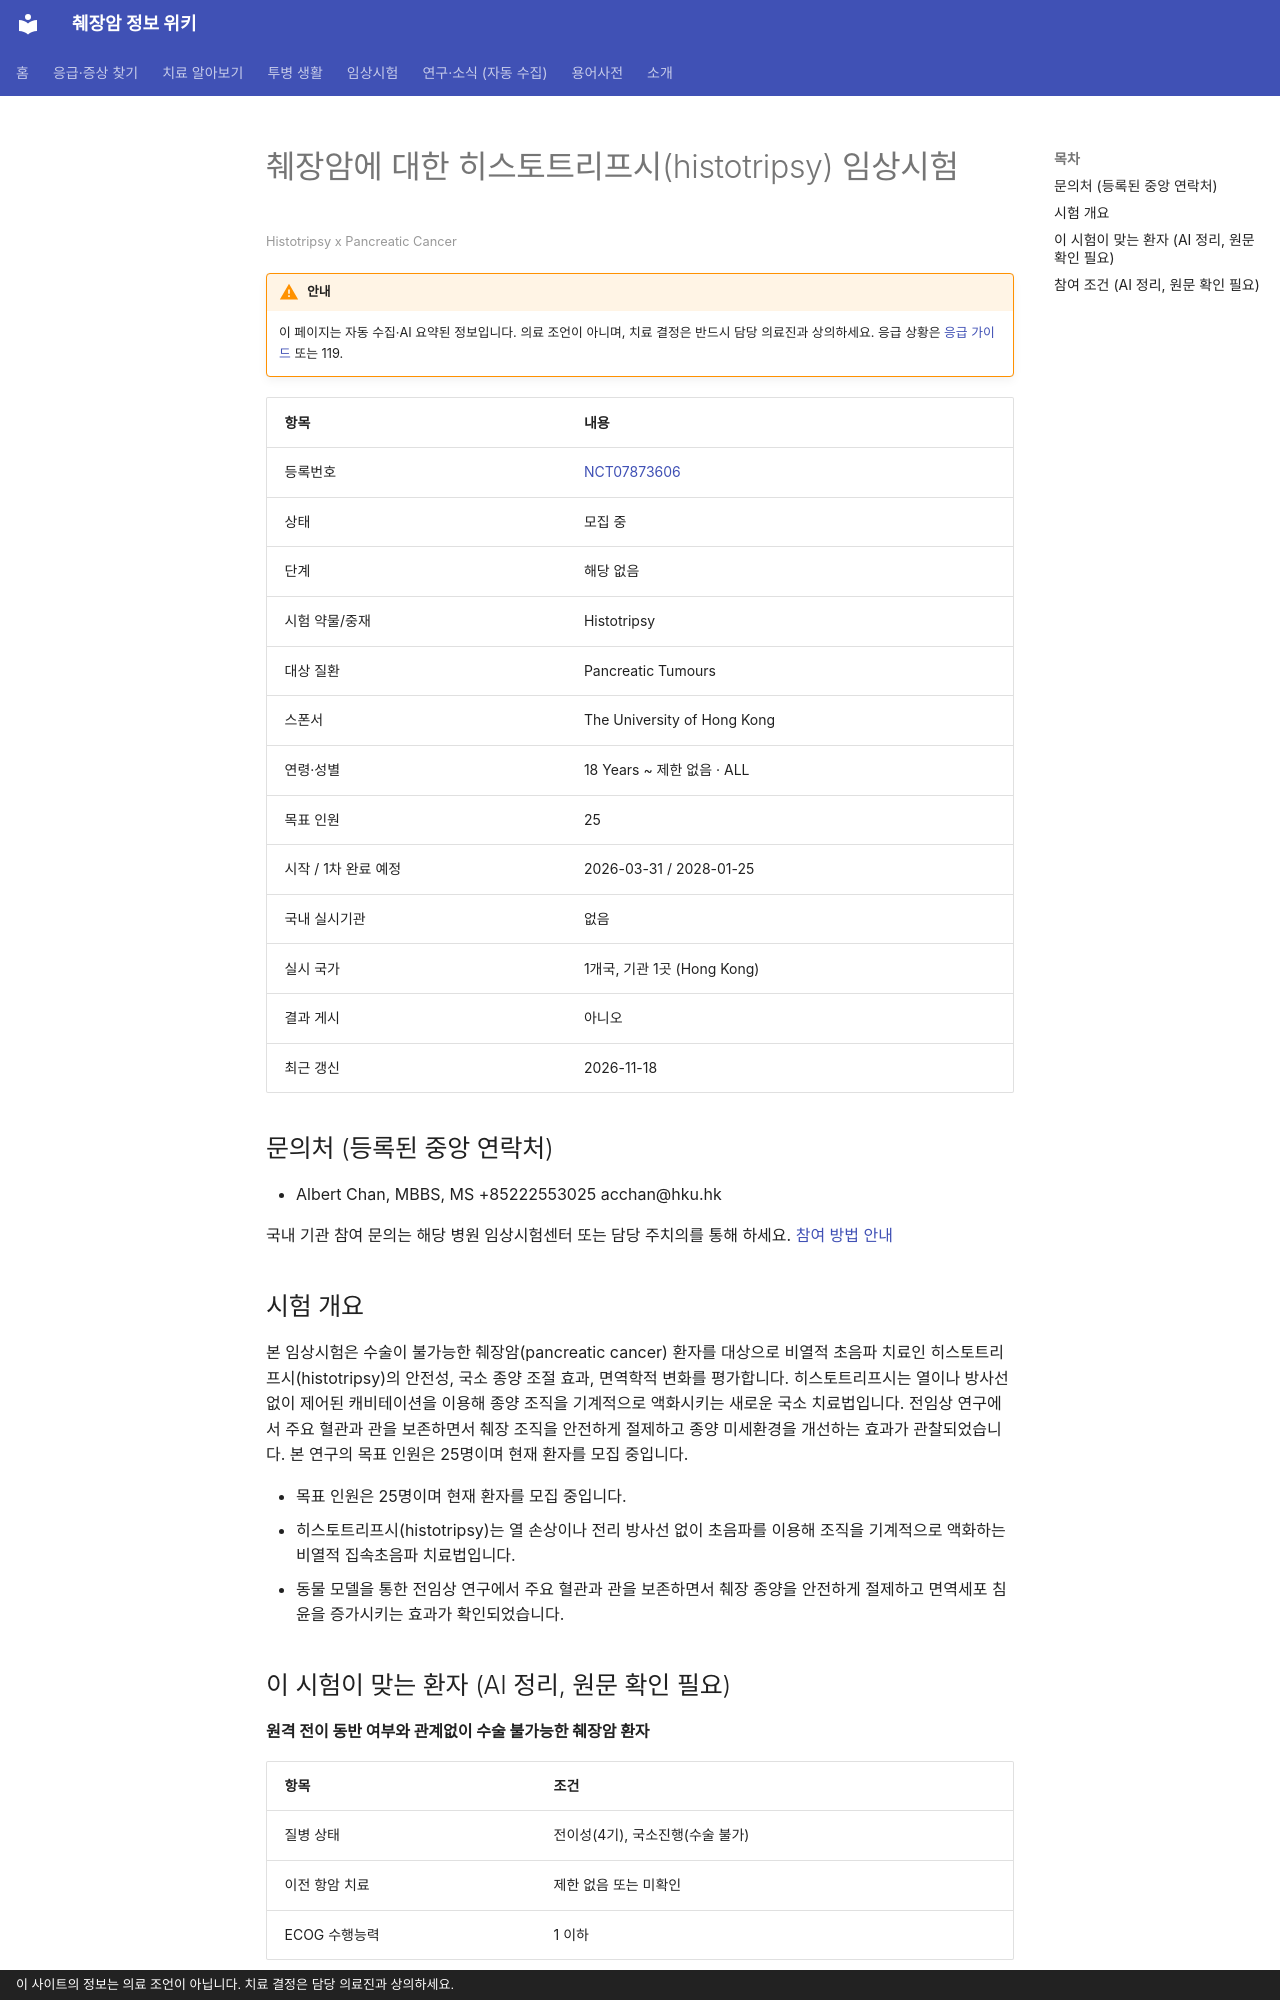

repository: hizorro88-rgb/papersearcher · page: _generated/trials/NCT07873606/index.html · generator: mkdocs · copyright: 이 사이트의 정보는 의료 조언이 아닙니다. 치료 결정은 담당 의료진과 상의하세요.

---
title: "NCT07873606 췌장암에 대한 히스토트리프시(histotripsy) 임상시험"
description: "해당 없음 · 모집 중"
comments: true
search:
  boost: 0.4
---

# 췌장암에 대한 히스토트리프시(histotripsy) 임상시험

<small>Histotripsy x Pancreatic Cancer</small>

!!! warning "안내"
    이 페이지는 자동 수집·AI 요약된 정보입니다. 의료 조언이 아니며, 치료 결정은 반드시 담당 의료진과 상의하세요. 응급 상황은 [응급 가이드](../../guides/emergency/index.md) 또는 119.

| 항목 | 내용 |
|---|---|
| 등록번호 | [NCT07873606](https://clinicaltrials.gov/study/NCT07873606) |
| 상태 | 모집 중 |
| 단계 | 해당 없음 |
| 시험 약물/중재 | Histotripsy |
| 대상 질환 | Pancreatic Tumours |
| 스폰서 | The University of Hong Kong |
| 연령·성별 | 18 Years ~ 제한 없음 · ALL |
| 목표 인원 | 25 |
| 시작 / 1차 완료 예정 | 2026-03-31 / 2028-01-25 |
| 국내 실시기관 | 없음 |
| 실시 국가 | 1개국, 기관 1곳 (Hong Kong) |
| 결과 게시 | 아니오 |
| 최근 갱신 | 2026-11-18 |

## 문의처 (등록된 중앙 연락처)

- Albert Chan, MBBS, MS +85222553025 acchan@hku.hk

국내 기관 참여 문의는 해당 병원 임상시험센터 또는 담당 주치의를 통해 하세요. [참여 방법 안내](../../guides/trials/how-to-apply.md)

## 시험 개요

본 임상시험은 수술이 불가능한 췌장암(pancreatic cancer) 환자를 대상으로 비열적 초음파 치료인 히스토트리프시(histotripsy)의 안전성, 국소 종양 조절 효과, 면역학적 변화를 평가합니다. 히스토트리프시는 열이나 방사선 없이 제어된 캐비테이션을 이용해 종양 조직을 기계적으로 액화시키는 새로운 국소 치료법입니다. 전임상 연구에서 주요 혈관과 관을 보존하면서 췌장 조직을 안전하게 절제하고 종양 미세환경을 개선하는 효과가 관찰되었습니다. 본 연구의 목표 인원은 25명이며 현재 환자를 모집 중입니다.

- 목표 인원은 25명이며 현재 환자를 모집 중입니다.
- 히스토트리프시(histotripsy)는 열 손상이나 전리 방사선 없이 초음파를 이용해 조직을 기계적으로 액화하는 비열적 집속초음파 치료법입니다.
- 동물 모델을 통한 전임상 연구에서 주요 혈관과 관을 보존하면서 췌장 종양을 안전하게 절제하고 면역세포 침윤을 증가시키는 효과가 확인되었습니다.

## 이 시험이 맞는 환자 (AI 정리, 원문 확인 필요)

**원격 전이 동반 여부와 관계없이 수술 불가능한 췌장암 환자**

| 항목 | 조건 |
|---|---|
| 질병 상태 | 전이성(4기), 국소진행(수술 불가) |
| 이전 항암 치료 | 제한 없음 또는 미확인 |
| ECOG 수행능력 | 1 이하 |

주요 제외 기준: 문맥 혈전증이 있는 경우 · 전신 마취가 불가능한 경우 · 기대 여명이 제한적인 불량한 전신 상태 · 조절되지 않는 응고장애 · 안전한 접근을 방해하는 광범위한 장 중첩

내 상황에 맞는지 한 번에 보려면 [맞춤 임상시험 찾기](../../guides/trials/finder.md).
